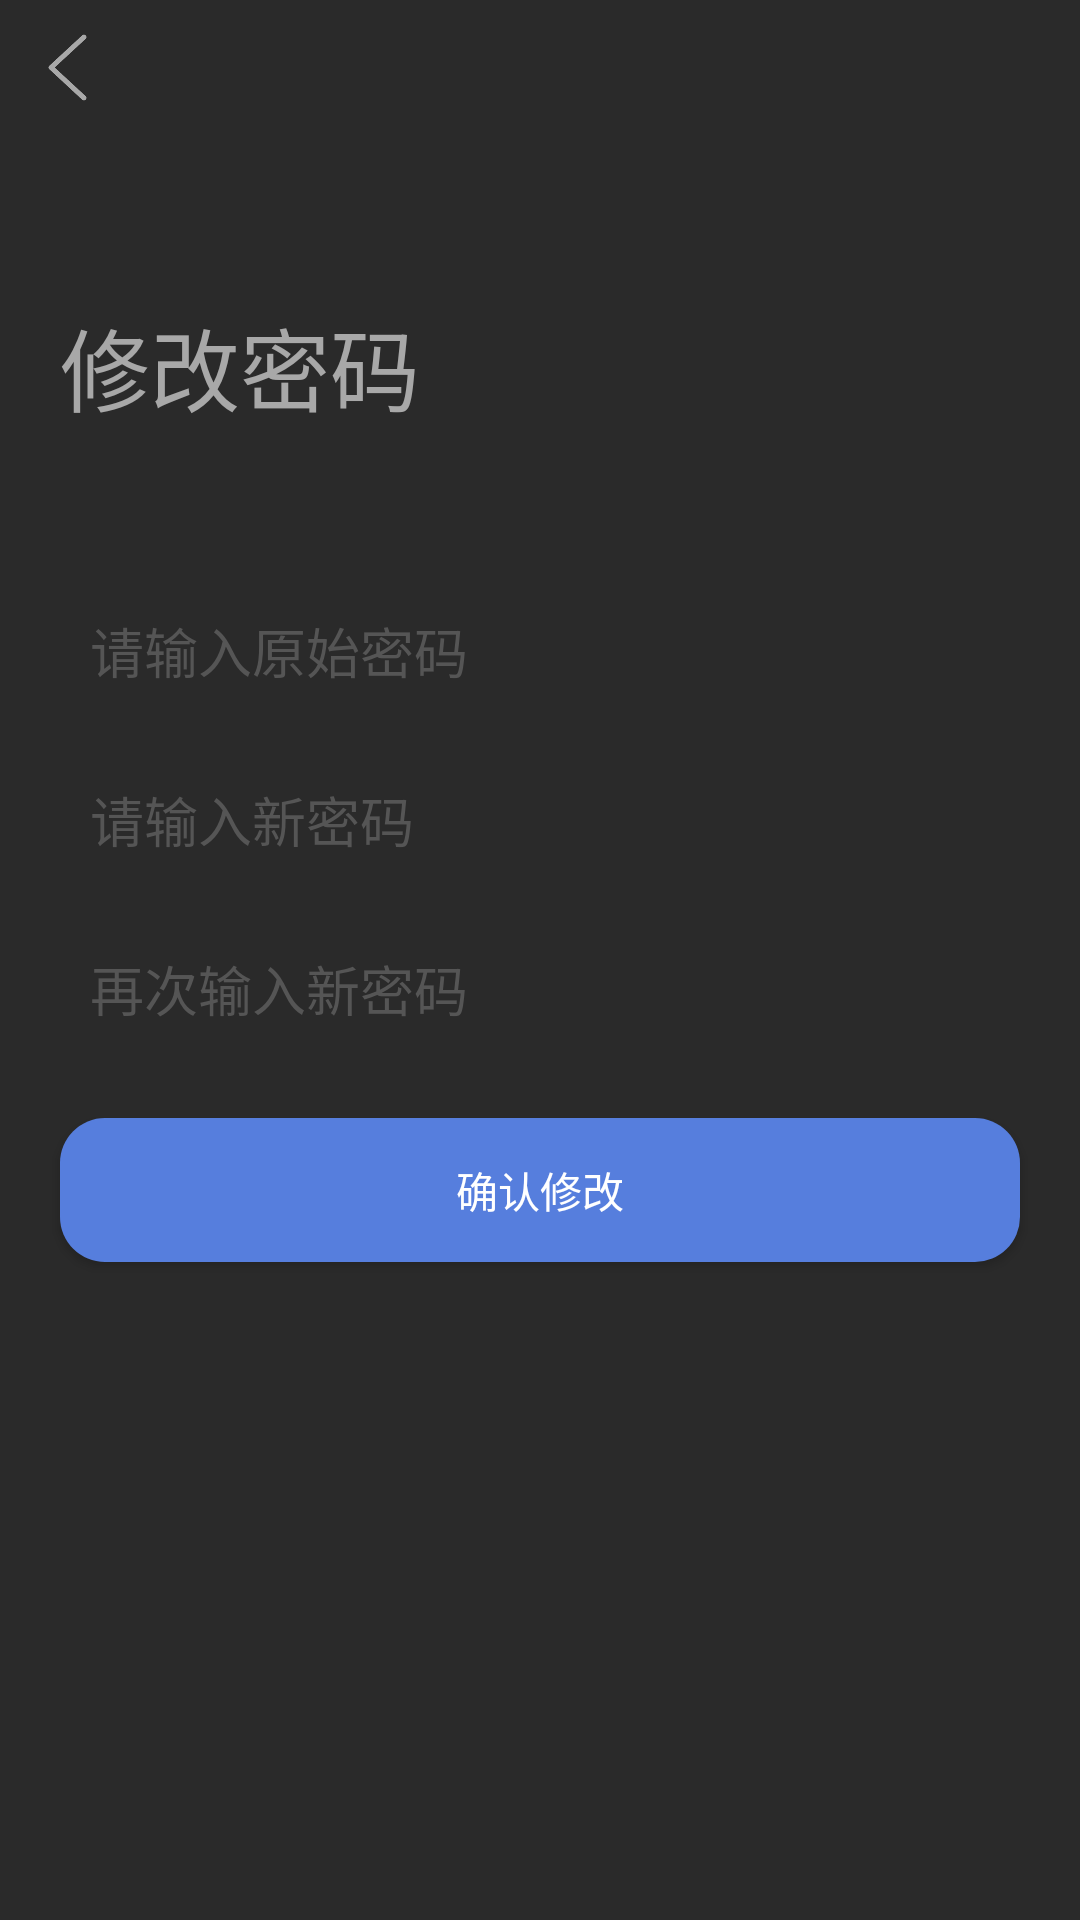

Produce the Android XML layout that renders to this screen, including the resource entries it uses.
<!-- AndroidManifest.xml: application theme AppTheme -->
<!-- res/layout/wode_safety.xml -->
<?xml version="1.0" encoding="utf-8"?>
<RelativeLayout
    android:id="@+id/wode_safety_bg"
    xmlns:android="http://schemas.android.com/apk/res/android" android:layout_width="match_parent"
    android:layout_height="match_parent"
    android:background="@color/color1"
    >

    <RelativeLayout
        android:id="@+id/wode_safety_top"
        android:layout_width="match_parent"
        android:layout_height="wrap_content">

        <ImageView
            android:id="@+id/fans_home_return"
            android:layout_width="25dp"
            android:layout_height="25dp"
            android:src="@drawable/ba_home_return"
            android:layout_marginTop="10dp"
            android:layout_marginLeft="10dp"
            android:layout_marginBottom="10dp"
            />

    </RelativeLayout>

    <TextView
        android:id="@+id/wode_safety_title"
        android:layout_width="match_parent"
        android:layout_height="wrap_content"
        android:textSize="30dp"
        android:text="修改密码"
        android:textColor="@color/color2"
        android:layout_marginLeft="20dp"
        android:layout_marginTop="100dp"
        />

    <EditText
        android:layout_below="@+id/wode_safety_title"
        android:id="@+id/wode_safety_oldpass"
        android:layout_width="match_parent"
        android:layout_height="wrap_content"
        android:maxLines="1"
        android:hint="请输入原始密码"
        android:background="@drawable/logininfo_edit__shape"
        android:padding="10dp"
        android:layout_marginLeft="20dp"
        android:layout_marginRight="20dp"
        android:textColorHint="@color/color3"
        android:layout_marginTop="50dp"
        android:textColor="@color/color2"
        android:inputType="textPassword"
        />

    <EditText
        android:layout_below="@+id/wode_safety_oldpass"
        android:id="@+id/wode_safety_password"
        android:layout_width="match_parent"
        android:layout_height="wrap_content"
        android:maxLines="1"
        android:hint="请输入新密码"
        android:background="@drawable/logininfo_edit__shape"
        android:padding="10dp"
        android:layout_marginLeft="20dp"
        android:layout_marginRight="20dp"
        android:textColorHint="@color/color3"
        android:layout_marginTop="10dp"
        android:inputType="textPassword"
        android:textColor="@color/color2"
        />

    <EditText
        android:layout_below="@+id/wode_safety_password"
        android:id="@+id/wode_safety_repass"
        android:layout_width="match_parent"
        android:layout_height="wrap_content"
        android:maxLines="1"
        android:hint="再次输入新密码"
        android:background="@drawable/logininfo_edit__shape"
        android:padding="10dp"
        android:layout_marginLeft="20dp"
        android:layout_marginRight="20dp"
        android:textColorHint="@color/color3"
        android:layout_marginTop="10dp"
        android:inputType="textPassword"
        android:textColor="@color/color2"
        />

    <Button
        android:id="@+id/wode_safety_submit"
        android:layout_width="match_parent"
        android:layout_height="wrap_content"
        android:background="@drawable/loginbtn_shape"
        android:textColor="#ffffff"
        android:text="确认修改"
        android:layout_below="@+id/wode_safety_repass"
        android:layout_centerHorizontal="true"
        android:layout_marginTop="20dp"
        android:layout_marginLeft="20dp"
        android:layout_marginRight="20dp"
        />
</RelativeLayout>
<!-- resources referenced by this layout -->
<resources>
  <color name="color1">#2a2a2a</color>
  <color name="color2">#a8a8a8</color>
  <color name="color3">#555555</color>
  <!-- drawable ba_home_return: png bitmap (drawable-v24, 4119 bytes) -->
  <!-- drawable loginbtn_shape (drawable) -->
  <?xml version="1.0" encoding="utf-8"?>
  <shape xmlns:android="http://schemas.android.com/apk/res/android">
  
      <solid android:color="@color/logincolor"></solid>
      <corners
          android:radius="15dp"
          >
  
      </corners>
  </shape>
  <style name="AppTheme" parent="Theme.AppCompat.Light.NoActionBar">
          
          <item name="colorPrimary">@color/colorPrimary</item>
          <item name="colorPrimaryDark">@color/colorPrimaryDark</item>
          <item name="colorAccent">@color/colorAccent</item>
          <item name="actionSheetStyle">@style/ActionSheetStyleiOS7</item>
      </style>
  <color name="logincolor">#567EDD</color>
  <color name="colorPrimary">#008577</color>
  <color name="colorPrimaryDark">#00574B</color>
  <color name="colorAccent">#D81B60</color>
  <style name="ActionSheetStyleiOS7">
          <item name="actionSheetBackground">@android:color/transparent</item>
          <item name="cancelButtonBackground">@drawable/slt_as_ios7_cancel_bt</item>
          <item name="otherButtonTopBackground">@drawable/slt_as_ios7_other_bt_top</item>
          <item name="otherButtonMiddleBackground">@drawable/slt_as_ios7_other_bt_middle</item>
          <item name="otherButtonBottomBackground">@drawable/slt_as_ios7_other_bt_bottom</item>
          <item name="otherButtonSingleBackground">@drawable/slt_as_ios7_other_bt_single</item>
          <item name="cancelButtonTextColor">#1E82FF</item>
          <item name="otherButtonTextColor">#1E82FF</item>
          <item name="actionSheetPadding">10dp</item>
          <item name="otherButtonSpacing">0dp</item>
          <item name="cancelButtonMarginTop">10dp</item>
          <item name="actionSheetTextSize">12sp</item>
      </style>
</resources>
